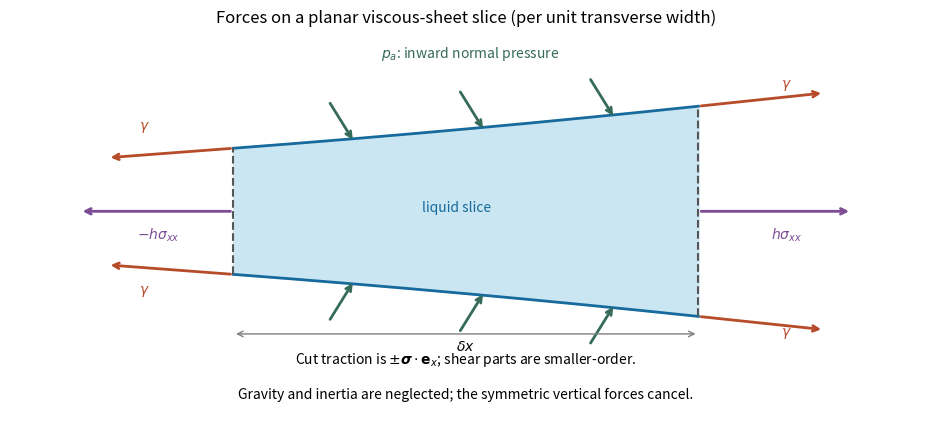

Recreate this plot in Python.
"""Original viscous-sheet force sketch; Python 3.14 and pinned root dependencies.
Outputs paper-66-sheet-forces.png in caller CWD; honors MPLCONFIGDIR.
"""
import numpy as np
import matplotlib
matplotlib.use('Agg')
import matplotlib.pyplot as plt
fig,ax=plt.subplots(figsize=(9.2,4.1),layout='constrained',facecolor='white')
x=np.linspace(0,1,200);z=.36+.2*x+.04*x*x
ax.fill_between(x,-z,z,color='#cae6f2');ax.plot(x,z,color='#176a9c',lw=2);ax.plot(x,-z,color='#176a9c',lw=2);ax.plot([0,0],[-z[0],z[0]],color='#555555',ls='--');ax.plot([1,1],[-z[-1],z[-1]],color='#555555',ls='--')
def arrow(a,b,c):ax.annotate('',xy=b,xytext=a,arrowprops={'arrowstyle':'->','color':c,'lw':2})
# Tractions on vertical cuts (arrows define positive tensile sign).
arrow((0,0),(-.33,0),'#7c4c95');arrow((1,0),(1.33,0),'#7c4c95');ax.text(-.16,-.16,r'$-h\sigma_{xx}$',ha='center',color='#7c4c95');ax.text(1.19,-.16,r'$h\sigma_{xx}$',ha='center',color='#7c4c95')
# Four endpoint surface-tension pulls, tangent and away from retained slice.
for xx in [0,1]:
 zz=.36+.2*xx+.04*xx*xx;slope=.2+.08*xx;sgn=2*xx-1
 for side in [-1,1]:
  arrow((xx,side*zz),(xx+sgn*.27,side*zz+sgn*side*slope*.27),'#b74c2a');ax.text(xx+sgn*.19,side*zz+side*.11,r'$\gamma$',ha='center',color='#b74c2a')
# Uniform gas pressure directed inward on broad faces.
for xx in [.24,.52,.8]:
 zz=.36+.2*xx+.04*xx*xx;slope=.2+.08*xx
 for side in [-1,1]:arrow((xx-.035,side*(zz+.22)),(xx+.02,side*(zz-.015)),'#356b58')
ax.text(.51,.88,r'$p_a$: inward normal pressure',ha='center',color='#356b58');ax.text(.5,-.87,r'Cut traction is $\pm\boldsymbol{\sigma}\cdot\mathbf{e}_x$; shear parts are smaller-order.',ha='center',fontsize=10);ax.text(.5,-1.07,'Gravity and inertia are neglected; the symmetric vertical forces cancel.',ha='center',fontsize=10)
ax.annotate('',xy=(1,-.7),xytext=(0,-.7),arrowprops={'arrowstyle':'<->','color':'gray'});ax.text(.5,-.73,r'$\delta x$',ha='center',va='top');ax.text(.48,0,'liquid slice',ha='center',color='#176a9c');ax.set(xlim=(-.48,1.48),ylim=(-1.14,1.03));ax.set_axis_off();ax.set_title('Forces on a planar viscous-sheet slice (per unit transverse width)')
fig.savefig('paper-66-sheet-forces.png',dpi=130,facecolor='white',transparent=False)
